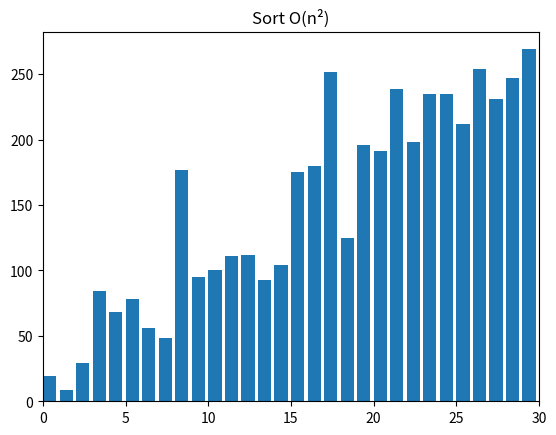

The script that saved this image:
"""
Credit: https://www.geeksforgeeks.org/visualizing-bubble-sort-using-python/?ref=rp
-- Used for the visualizer aspect
"""

import random
import numpy as np
from matplotlib import pyplot as plt, animation

#Bubble Sort Algorithm
def bubble_Sort(lengths):
     
    #Iterates through the lengths
    for i in range(len(lengths) - 1):
        for j in range(len(lengths) - i - 1):
            
            #Swaps j and j + 1
            if lengths[j] > lengths[j + 1]:
                temp = lengths[j]
                lengths[j] = lengths[j + 1]
                lengths[j + 1] = temp
            
            yield lengths

#Quick Sort Algorithm
def quick_Sort(lengths, low, high):
    if low < high:

        #Finds the element
        pi = partition(lengths, low, high)

        #For the left side
        quick_Sort(lengths, low, pi - 1)

        #For the right side
        quick_Sort(lengths, pi + 1, high)

def partition(lengths, low, high):
    #Sets the pivot
    pivot = lengths[high]

    #Pointer for the greater element
    i = low - 1

    #Iterates through the elements and compares the pivot
    for j in range(low, high):
        if lengths[j] <= pivot:

            #Swaps the elements
            i += 1
            lengths[i], lengths[j] = lengths[j],lengths[i]

        #Swaps the pivot with high
        lengths[i + 1], lengths[high] = lengths[high], lengths[i + 1]

    #Returns the position
    return i + 1

#Visualizers
def visualize():
    n = 30
    lengths = np.random.randint(1, 275, n)
    low = 0
    high = len(lengths)
    random.shuffle(lengths)

    #Creates a generator object that contains the lengths
    generator_Bubble = bubble_Sort(lengths)
    generator_Quick = quick_Sort(lengths, low, high - 1)

    #Creates the figures and subplots
    figure, axis = plt.subplots()
    axis.set_title("Sort O(n\N{SUPERSCRIPT TWO})")
    bar_Sub = axis.bar(range(len(lengths)), lengths, align="edge")

    #Sets the max for the x-axis
    axis.set_xlim(0, n)
    text = axis.text(0.02, 0.95, "", transform=axis.transAxes)
    iteration = [0]

    #Helper function for updating
    def update(lengths, rects, iteration):
        for rect, val in zip(rects, lengths):
            rect.set_height(val)
        iteration[0] += 1
        text.set_text(f"# of operations: {iteration[0]}")

    #Creates an animation object
    anim = animation.FuncAnimation(
        figure, 
        func=update,
        fargs=(bar_Sub, iteration),
        frames=generator_Bubble,
        repeat=True,
        blit=False,
        interval=15,
        save_count=90000,
    )

    #Shows the animation on the screen
    plt.show()
    plt.close()

if __name__ == "__main__":
    visualize()
